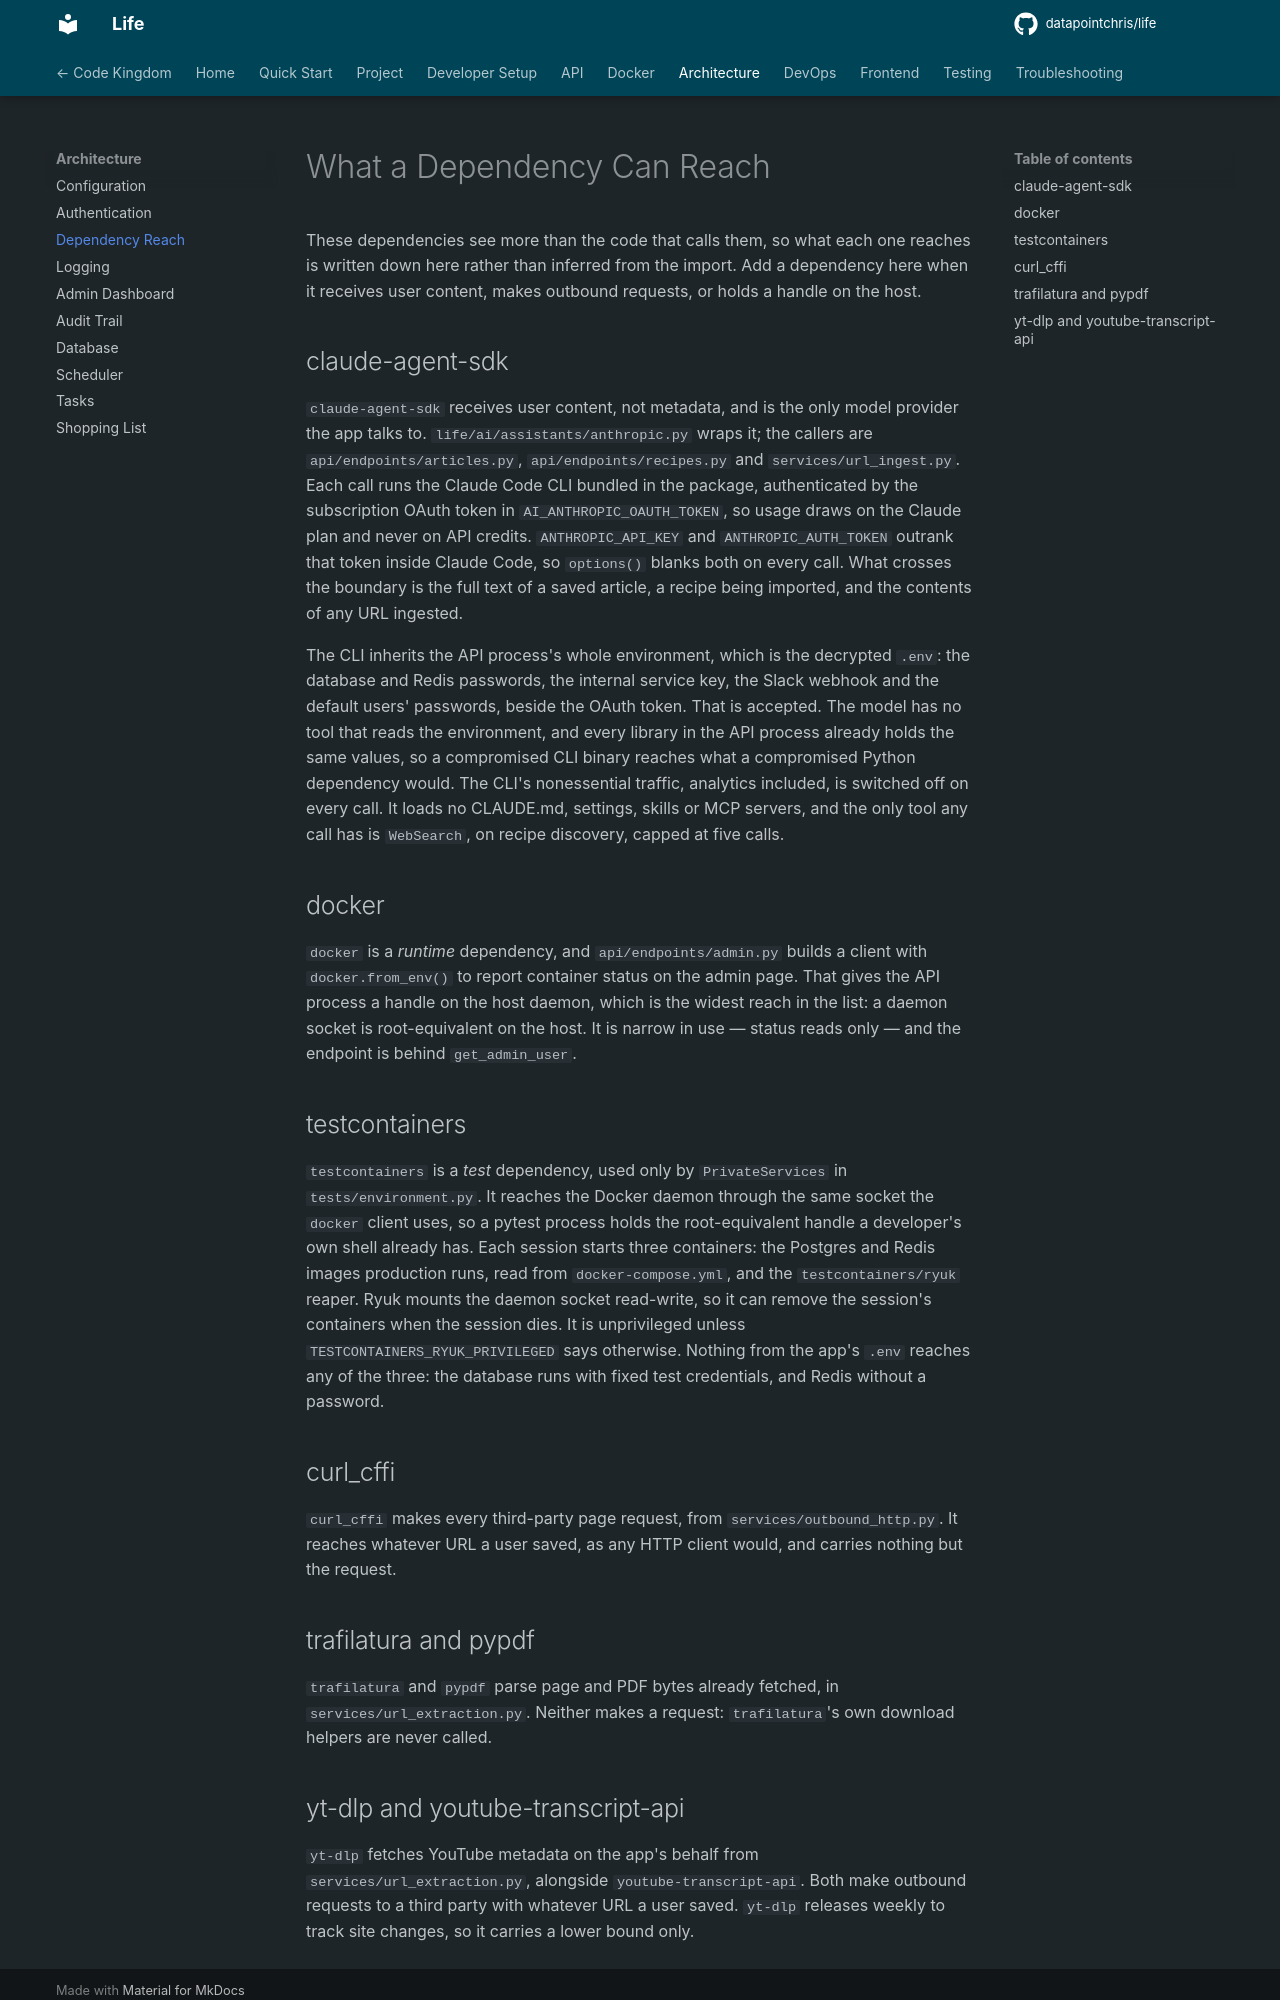

repository: datapointchris/ichrisbirch · page: dependency-reach/index.html · generator: mkdocs

# What a Dependency Can Reach

These dependencies see more than the code that calls them, so what each one reaches is written down here rather than inferred from the import. Add a dependency here when it receives user content, makes outbound requests, or holds a handle on the host.

## claude-agent-sdk

`claude-agent-sdk` receives user content, not metadata, and is the only model provider the app talks to. `life/ai/assistants/anthropic.py` wraps it; the callers are `api/endpoints/articles.py`, `api/endpoints/recipes.py` and `services/url_ingest.py`. Each call runs the Claude Code CLI bundled in the package, authenticated by the subscription OAuth token in `AI_ANTHROPIC_OAUTH_TOKEN`, so usage draws on the Claude plan and never on API credits. `ANTHROPIC_API_KEY` and `ANTHROPIC_AUTH_TOKEN` outrank that token inside Claude Code, so `options()` blanks both on every call. What crosses the boundary is the full text of a saved article, a recipe being imported, and the contents of any URL ingested.

The CLI inherits the API process's whole environment, which is the decrypted `.env`: the database and Redis passwords, the internal service key, the Slack webhook and the default users' passwords, beside the OAuth token. That is accepted. The model has no tool that reads the environment, and every library in the API process already holds the same values, so a compromised CLI binary reaches what a compromised Python dependency would. The CLI's nonessential traffic, analytics included, is switched off on every call. It loads no CLAUDE.md, settings, skills or MCP servers, and the only tool any call has is `WebSearch`, on recipe discovery, capped at five calls.

## docker

`docker` is a *runtime* dependency, and `api/endpoints/admin.py` builds a client with `docker.from_env()` to report container status on the admin page. That gives the API process a handle on the host daemon, which is the widest reach in the list: a daemon socket is root-equivalent on the host. It is narrow in use — status reads only — and the endpoint is behind `get_admin_user`.

## testcontainers

`testcontainers` is a *test* dependency, used only by `PrivateServices` in `tests/environment.py`. It reaches the Docker daemon through the same socket the `docker` client uses, so a pytest process holds the root-equivalent handle a developer's own shell already has. Each session starts three containers: the Postgres and Redis images production runs, read from `docker-compose.yml`, and the `testcontainers/ryuk` reaper. Ryuk mounts the daemon socket read-write, so it can remove the session's containers when the session dies. It is unprivileged unless `TESTCONTAINERS_RYUK_PRIVILEGED` says otherwise. Nothing from the app's `.env` reaches any of the three: the database runs with fixed test credentials, and Redis without a password.

## curl_cffi

`curl_cffi` makes every third-party page request, from `services/outbound_http.py`. It reaches whatever URL a user saved, as any HTTP client would, and carries nothing but the request.

## trafilatura and pypdf

`trafilatura` and `pypdf` parse page and PDF bytes already fetched, in `services/url_extraction.py`. Neither makes a request: `trafilatura`'s own download helpers are never called.
